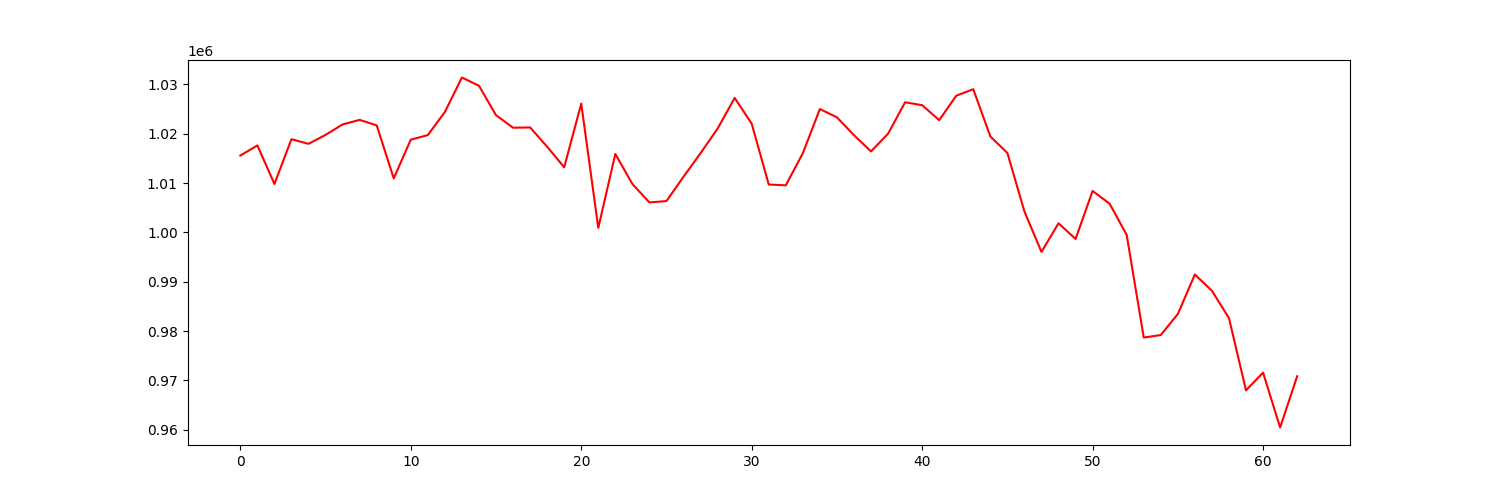

The table this chart was drawn from, first rows:
account_value, date, daily_return
1015588, 2021-07-06, 
1017620, 2021-07-07, 0.002001
1009819, 2021-07-08, -0.007666
1018893, 2021-07-09, 0.008985
1017950, 2021-07-12, -0.0009258
1019766, 2021-07-13, 0.001785
1021886, 2021-07-14, 0.002079
1022802, 2021-07-15, 0.0008961
1021695, 2021-07-16, -0.001082
1010940, 2021-07-19, -0.01053
1018800, 2021-07-20, 0.007775
1019721, 2021-07-21, 0.0009042
1024411, 2021-07-22, 0.0046
1031393, 2021-07-23, 0.006815
1029712, 2021-07-26, -0.00163
1023755, 2021-07-27, -0.005785
1021214, 2021-07-28, -0.002482
1021276, 2021-07-29, 6.083649148647119e-05
1017366, 2021-07-30, -0.003829
1013197, 2021-08-02, -0.004097
1026096, 2021-08-03, 0.01273
1000921, 2021-08-04, -0.02454
1015900, 2021-08-05, 0.01497
1009817, 2021-08-06, -0.005988
1006078, 2021-08-09, -0.003703
1006352, 2021-08-10, 0.0002725
1011289, 2021-08-11, 0.004905
1016060, 2021-08-12, 0.004718
1021043, 2021-08-13, 0.004905
1027249, 2021-08-16, 0.006078
1022033, 2021-08-17, -0.005078
1009709, 2021-08-18, -0.01206
1009541, 2021-08-19, -0.0001664
1016053, 2021-08-20, 0.00645
1025002, 2021-08-23, 0.008808
1023327, 2021-08-24, -0.001634
1019706, 2021-08-25, -0.003539
1016416, 2021-08-26, -0.003225
1020007, 2021-08-27, 0.003533
1026371, 2021-08-30, 0.006239
1025784, 2021-08-31, -0.0005724
1022744, 2021-09-01, -0.002963
1027705, 2021-09-02, 0.004851
1029017, 2021-09-03, 0.001276
1019453, 2021-09-07, -0.009295
1016092, 2021-09-08, -0.003297
1004233, 2021-09-09, -0.01167
996054, 2021-09-10, -0.008145
1001852, 2021-09-13, 0.005821
998679, 2021-09-14, -0.003167
1008403, 2021-09-15, 0.009737
1005808, 2021-09-16, -0.002573
999488, 2021-09-17, -0.006284
978695, 2021-09-20, -0.0208
979211, 2021-09-21, 0.0005264
983473, 2021-09-22, 0.004353
991468, 2021-09-23, 0.00813
988179, 2021-09-24, -0.003317
982629, 2021-09-27, -0.005617
968000, 2021-09-28, -0.01489
... 3 more rows
